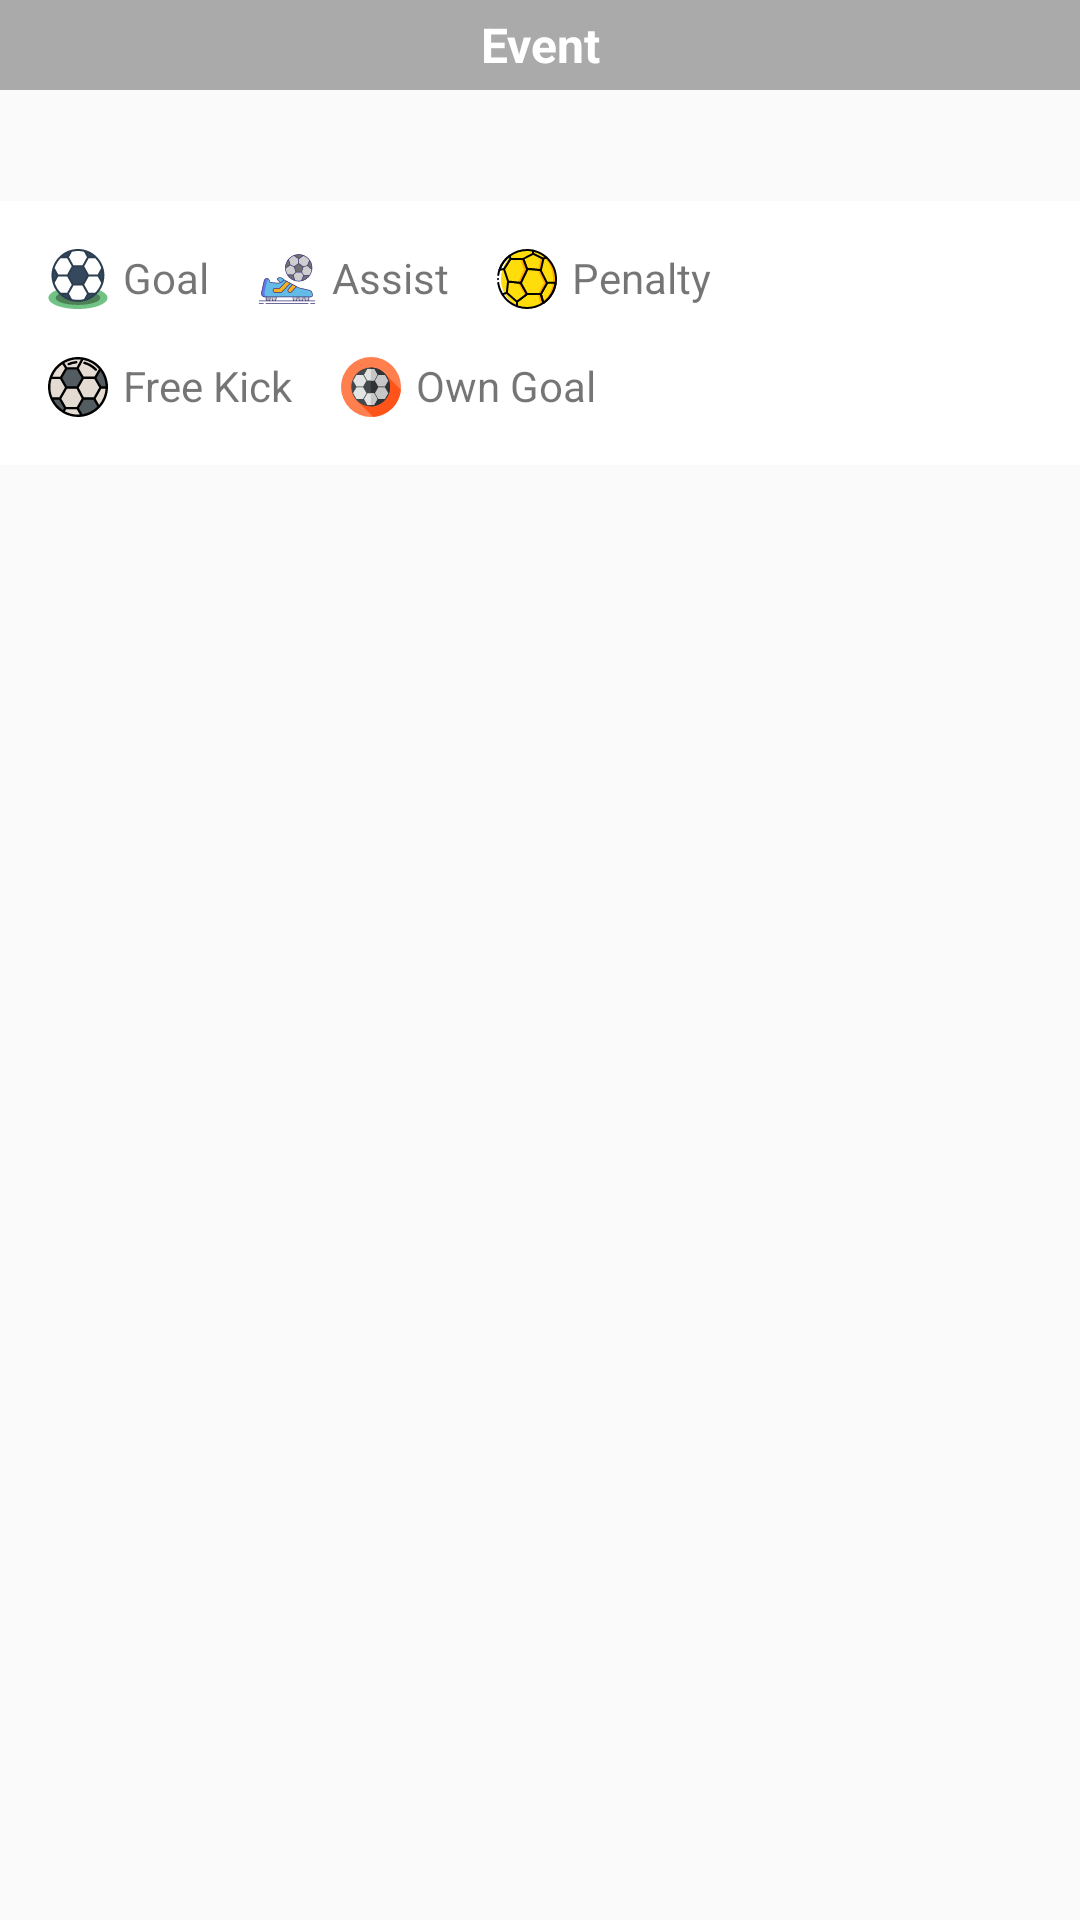

Write the Android layout XML for this screen, with the resource values it uses.
<!-- AndroidManifest.xml: application theme AppTheme -->
<!-- res/layout/fragment_event.xml -->
<?xml version="1.0" encoding="utf-8"?>
<androidx.core.widget.NestedScrollView xmlns:android="http://schemas.android.com/apk/res/android"
    xmlns:app="http://schemas.android.com/apk/res-auto"
    android:layout_width="match_parent"
    android:layout_height="match_parent">

    <androidx.constraintlayout.widget.ConstraintLayout
        android:layout_width="match_parent"
        android:layout_height="wrap_content">

        <TextView
            android:id="@+id/textTitleLineUp"
            android:layout_width="0dp"
            android:layout_height="@dimen/dp_30"
            android:background="@android:color/darker_gray"
            android:gravity="center"
            android:text="@string/title_event"
            android:textColor="@android:color/white"
            android:textSize="@dimen/sp_16"
            android:textStyle="bold"
            app:layout_constraintEnd_toEndOf="parent"
            app:layout_constraintStart_toStartOf="parent"
            app:layout_constraintTop_toTopOf="parent" />

        <ImageView
            android:id="@+id/imageClock"
            android:layout_width="wrap_content"
            android:layout_height="wrap_content"
            android:contentDescription="@null"
            android:padding="@dimen/dp_8"
            android:src="@drawable/ic_clock"
            app:layout_constraintEnd_toEndOf="parent"
            app:layout_constraintStart_toStartOf="parent"
            app:layout_constraintTop_toBottomOf="@+id/textTitleLineUp" />

        <View
            android:layout_width="@dimen/dp_2"
            android:layout_height="0dp"
            android:background="@color/color_blue_robin_egg"
            app:layout_constraintBottom_toBottomOf="parent"
            app:layout_constraintBottom_toTopOf="@+id/imageFinish"
            app:layout_constraintEnd_toEndOf="parent"
            app:layout_constraintStart_toStartOf="parent"
            app:layout_constraintTop_toBottomOf="@+id/imageClock" />

        <androidx.recyclerview.widget.RecyclerView
            android:id="@+id/recyclerEvent"
            android:layout_width="0dp"
            android:layout_height="wrap_content"
            android:orientation="vertical"
            android:overScrollMode="never"
            app:layoutManager="androidx.recyclerview.widget.LinearLayoutManager"
            app:layout_constraintEnd_toEndOf="parent"
            app:layout_constraintStart_toStartOf="parent"
            app:layout_constraintTop_toBottomOf="@+id/imageClock" />

        <ImageView
            android:id="@+id/imageFinish"
            android:layout_width="wrap_content"
            android:layout_height="wrap_content"
            android:contentDescription="@null"
            android:padding="@dimen/dp_8"
            android:src="@drawable/ic_finish"
            app:layout_constraintEnd_toEndOf="parent"
            app:layout_constraintStart_toStartOf="parent"
            app:layout_constraintTop_toBottomOf="@+id/recyclerEvent" />

        <View
            android:id="@+id/viewBackgroundNode"
            android:layout_width="0dp"
            android:layout_height="0dp"
            android:layout_marginTop="@dimen/dp_5"
            android:background="@android:color/white"
            app:layout_constraintBottom_toBottomOf="parent"
            app:layout_constraintEnd_toEndOf="parent"
            app:layout_constraintStart_toStartOf="parent"
            app:layout_constraintTop_toBottomOf="@+id/imageFinish" />

        <TextView
            android:id="@+id/textGoal"
            android:layout_width="wrap_content"
            android:layout_height="wrap_content"
            android:layout_margin="@dimen/dp_16"
            android:drawablePadding="@dimen/dp_5"
            android:text="@string/label_goal"
            app:drawableStartCompat="@drawable/ic_football_goal"
            app:layout_constraintBottom_toTopOf="@+id/textFreeKick"
            app:layout_constraintStart_toStartOf="parent"
            app:layout_constraintTop_toTopOf="@+id/viewBackgroundNode" />

        <TextView
            android:id="@+id/textAssist"
            android:layout_width="wrap_content"
            android:layout_height="wrap_content"
            android:layout_marginStart="@dimen/dp_16"
            android:drawablePadding="@dimen/dp_5"
            android:text="@string/label_assist"
            app:drawableStartCompat="@drawable/ic_assist"
            app:layout_constraintStart_toEndOf="@+id/textGoal"
            app:layout_constraintTop_toTopOf="@+id/textGoal" />

        <TextView
            android:id="@+id/textPenalty"
            android:layout_width="wrap_content"
            android:layout_height="wrap_content"
            android:layout_marginStart="@dimen/dp_16"
            android:drawablePadding="@dimen/dp_5"
            android:text="@string/label_penalty"
            app:drawableStartCompat="@drawable/ic_penalty"
            app:layout_constraintStart_toEndOf="@+id/textAssist"
            app:layout_constraintTop_toTopOf="@+id/textAssist" />

        <TextView
            android:id="@+id/textFreeKick"
            android:layout_width="wrap_content"
            android:layout_height="wrap_content"
            android:layout_marginBottom="@dimen/dp_16"
            android:drawablePadding="@dimen/dp_5"
            android:text="@string/label_free_kick"
            app:drawableStartCompat="@drawable/ic_free_kick"
            app:layout_constraintBottom_toBottomOf="parent"
            app:layout_constraintStart_toStartOf="@+id/textGoal"
            app:layout_constraintTop_toBottomOf="@+id/textGoal" />

        <TextView
            android:id="@+id/textOwnGoal"
            android:layout_width="wrap_content"
            android:layout_height="wrap_content"
            android:layout_marginStart="@dimen/dp_16"
            android:drawablePadding="@dimen/dp_5"
            android:text="@string/label_own_goal"
            app:drawableStartCompat="@drawable/ic_own_goal"
            app:layout_constraintStart_toEndOf="@+id/textFreeKick"
            app:layout_constraintTop_toTopOf="@+id/textFreeKick" />
    </androidx.constraintlayout.widget.ConstraintLayout>
</androidx.core.widget.NestedScrollView>
<!-- resources referenced by this layout -->
<resources>
  <color name="color_blue_robin_egg">#03DAC5</color>
  <dimen name="dp_16">16dp</dimen>
  <dimen name="dp_2">2dp</dimen>
  <dimen name="dp_30">30dp</dimen>
  <dimen name="dp_5">5dp</dimen>
  <dimen name="dp_8">8dp</dimen>
  <dimen name="sp_16">16sp</dimen>
  <!-- drawable ic_assist: vector/xml drawable (drawable, 10550 chars, omitted) -->
  <!-- drawable ic_football_goal: vector/xml drawable (drawable, 19467 chars, omitted) -->
  <!-- drawable ic_free_kick: vector/xml drawable (drawable, 4063 chars, omitted) -->
  <!-- drawable ic_own_goal: vector/xml drawable (drawable, 2152 chars, omitted) -->
  <!-- drawable ic_penalty: vector/xml drawable (drawable, 17241 chars, omitted) -->
  <string name="label_assist">Assist</string>
  <string name="label_free_kick">Free Kick</string>
  <string name="label_goal">Goal</string>
  <string name="label_own_goal">Own Goal</string>
  <string name="label_penalty">Penalty</string>
  <string name="title_event">Event</string>
  <style name="AppTheme" parent="Theme.AppCompat.Light.DarkActionBar">
          
          <item name="colorPrimary">@color/color_green_malachite</item>
          <item name="colorPrimaryDark">@color/color_green_malachite</item>
          <item name="colorAccent">@color/color_green_malachite</item>
      </style>
  <color name="color_green_malachite">#16b13a</color>
</resources>
